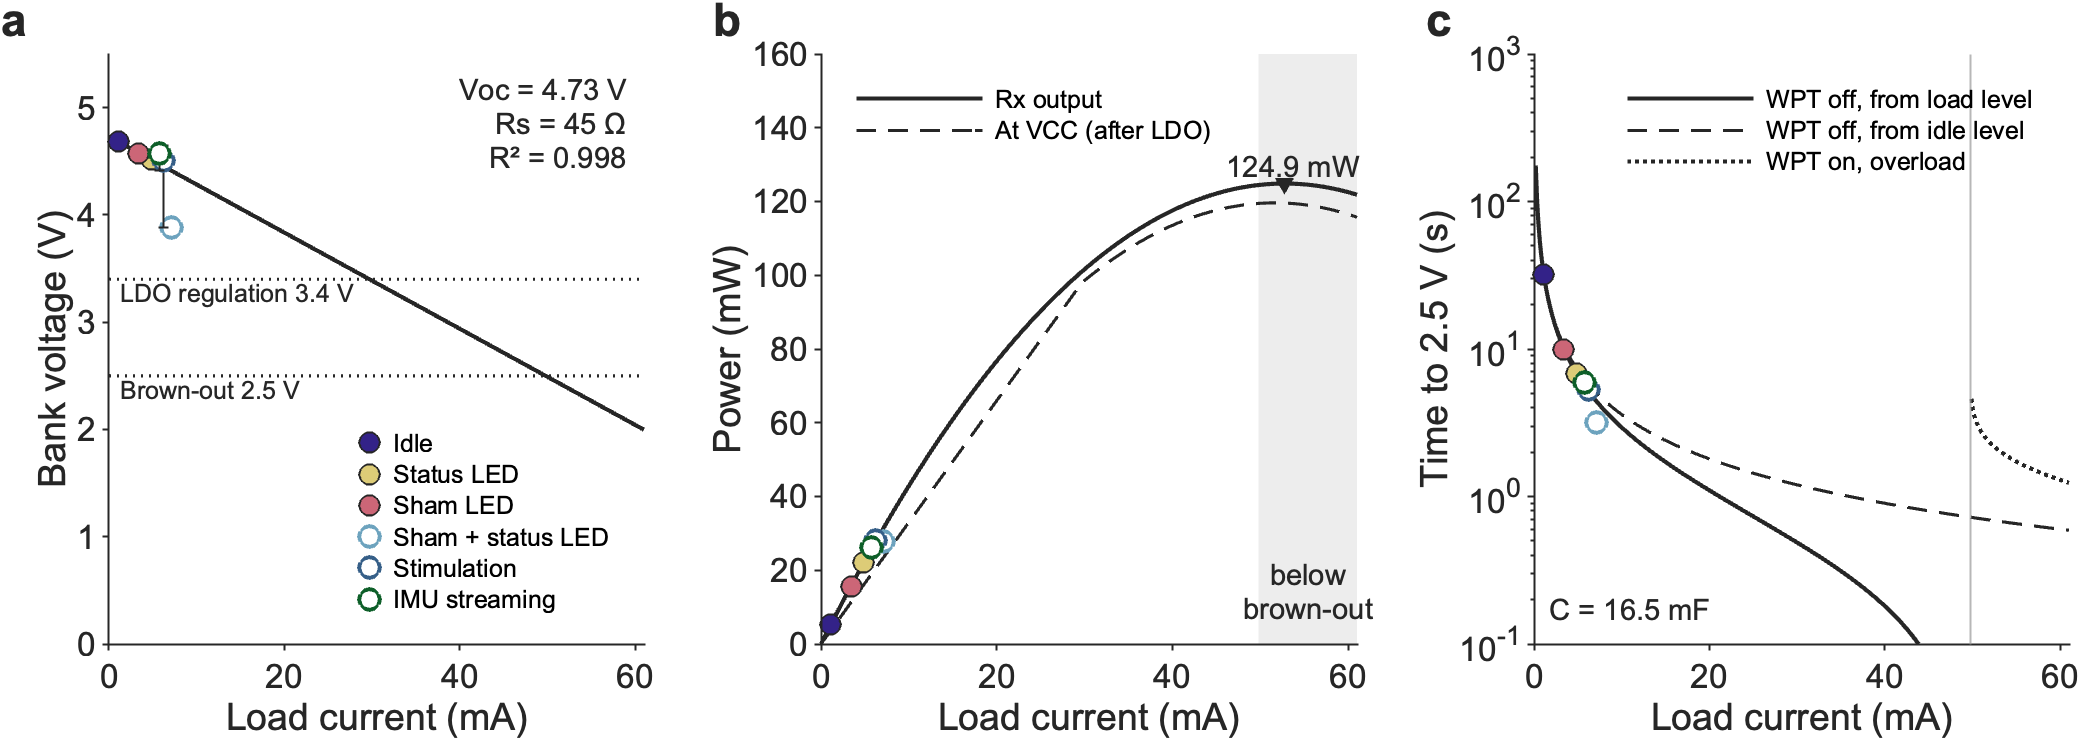

Values plotted in this chart, from the file beside it:
Voc_V, Rs_ohm, R2, FitStates, C_mF, Rbal_kohm, IselfIdle_uA, Pmax_mW, I_Pmax_mA, V_Pmax_V, MatchedLoad_ohm, Ireg_mA, Pvcc_Ireg_mW, Ibrownout_mA, P_Ibrownout_mW
4.732, 44.83, 0.9984, 3, 16.5, 400, 11.7, 124.9, 52.75, 2.367, 44.87, 29.7, 98.01, 49.78, 124.5
